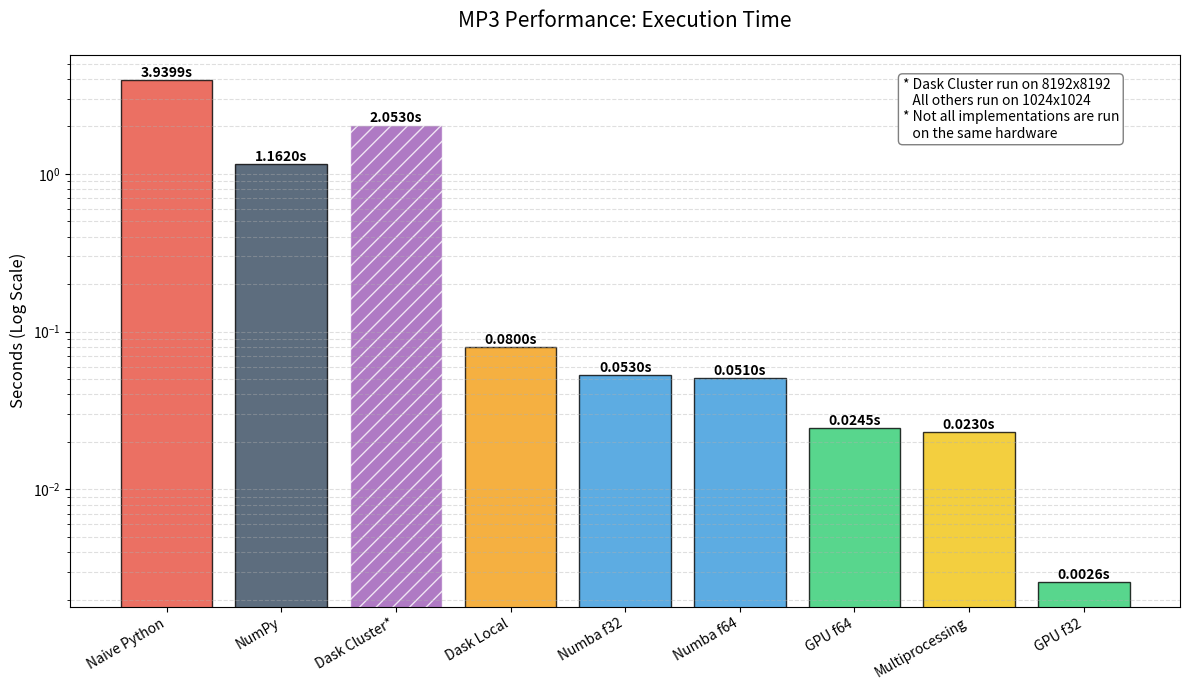

Here is the Python script that generated this plot:
import matplotlib.pyplot as plt

# Data
labels = [
    'Naive Python', 'NumPy', 'Dask Cluster*', 'Dask Local', 
    'Numba f32', 'Numba f64', 'GPU f64', 'Multiprocessing', 'GPU f32'
]
times = [
    3.9399, 1.162, 2.053, 0.08, 
    0.053, 0.051, 0.0245, 0.023, 0.0026
]

# Define colors - GPU is Green, Numba is Blue, Naive is Red
colors = [
    '#e74c3c', '#34495e', '#9b59b6', '#f39c12', 
    '#3498db', '#3498db', '#2ecc71', '#f1c40f', '#2ecc71'
]

plt.figure(figsize=(12, 7))

# Create bars
bars = plt.bar(labels, times, color=colors, edgecolor='black', alpha=0.8)

# Apply a distinct texture (hatch) to the Dask Cluster bar to show it's a different scale
bars[2].set_hatch('//')
bars[2].set_edgecolor('white')

plt.yscale('log')
plt.grid(axis='y', which='both', linestyle='--', alpha=0.4)

# Labels
plt.title('MP3 Performance: Execution Time', fontsize=15, pad=20)
plt.ylabel('Seconds (Log Scale)', fontsize=12)
plt.xticks(rotation=30, ha='right')

# Annotate raw values
for bar in bars:
    height = bar.get_height()
    plt.text(bar.get_x() + bar.get_width()/2., height,
             f'{height:.4f}s', ha='center', va='bottom', fontsize=10, fontweight='bold')

# Add context box
plt.annotate('* Dask Cluster run on 8192x8192\n   All others run on 1024x1024\n* Not all implementations are run\n   on the same hardware', 
             xy=(0.75, 0.85), xycoords='axes fraction', bbox=dict(boxstyle="round", fc="white", ec="gray"))

plt.tight_layout()
plt.savefig('mp3_performance_comparison.png', dpi=300)
plt.show()
